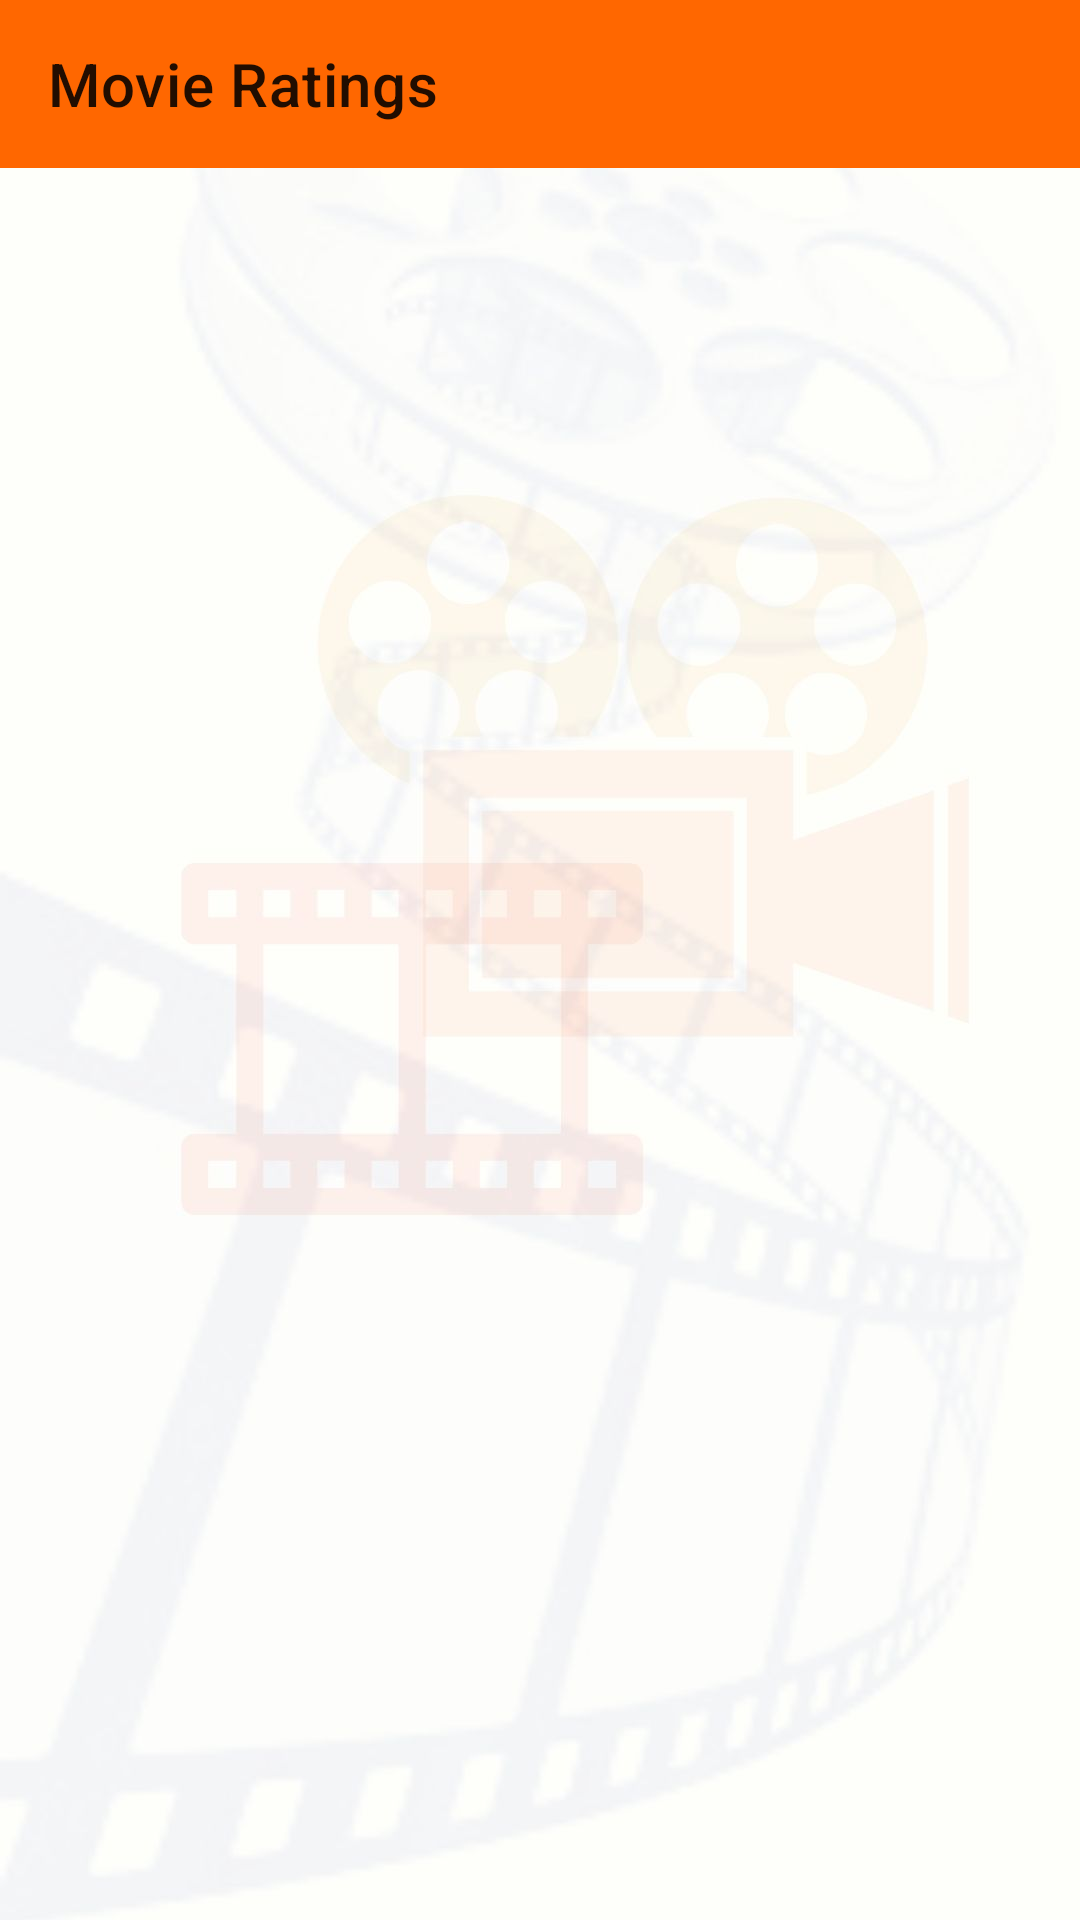

Reconstruct the res/layout file that produces this screen, plus the resources it refers to.
<!-- AndroidManifest.xml: application theme Theme.THEATERBUZZ -->
<!-- res/layout/activity_i_m_d_bmovies.xml -->
<?xml version="1.0" encoding="utf-8"?>
<androidx.constraintlayout.widget.ConstraintLayout xmlns:android="http://schemas.android.com/apk/res/android"
    xmlns:app="http://schemas.android.com/apk/res-auto"
    xmlns:tools="http://schemas.android.com/tools"
    android:layout_width="match_parent"
    android:layout_height="match_parent"
    android:background="@drawable/app_back"
    tools:context=".IMDBmoviesActivity">

    <androidx.appcompat.widget.Toolbar
        android:id="@+id/toolbar8"
        android:layout_width="match_parent"
        android:layout_height="?attr/actionBarSize"
        android:background="@color/theaterbuzz_orange"
        app:layout_constraintEnd_toEndOf="parent"
        app:layout_constraintStart_toStartOf="parent"
        app:layout_constraintTop_toTopOf="parent"
        app:title="@string/movie_ratings"></androidx.appcompat.widget.Toolbar>

    <ListView
        android:id="@+id/imdbListView"
        android:layout_width="match_parent"
        android:layout_height="match_parent"
        android:layout_marginTop="56dp"
        app:layout_constraintBottom_toBottomOf="parent"
        app:layout_constraintEnd_toEndOf="parent"
        app:layout_constraintStart_toStartOf="parent"
        app:layout_constraintTop_toBottomOf="@+id/toolbar8" />


</androidx.constraintlayout.widget.ConstraintLayout>
<!-- resources referenced by this layout -->
<resources>
  <color name="theaterbuzz_orange">#FF6700</color>
  <!-- drawable app_back: jpg bitmap (drawable, 57815 bytes) -->
  <string name="movie_ratings">Movie Ratings</string>
  <style name="Theme.THEATERBUZZ" parent="Theme.MaterialComponents.DayNight.DarkActionBar">
          
          <item name="colorPrimary">@color/purple_500</item>
          <item name="colorPrimaryVariant">@color/purple_700</item>
          <item name="colorOnPrimary">@color/white</item>
          
          <item name="colorSecondary">@color/teal_200</item>
          <item name="colorSecondaryVariant">@color/teal_700</item>
          <item name="colorOnSecondary">@color/black</item>
          
          <item name="android:statusBarColor" tools:targetApi="l">?attr/colorPrimaryVariant</item>
          
      </style>
  <color name="purple_500">#FF6200EE</color>
  <color name="purple_700">#FF3700B3</color>
  <color name="white">#FFFFFFFF</color>
  <color name="teal_200">#FF03DAC5</color>
  <color name="teal_700">#FF018786</color>
  <color name="black">#FF000000</color>
</resources>
